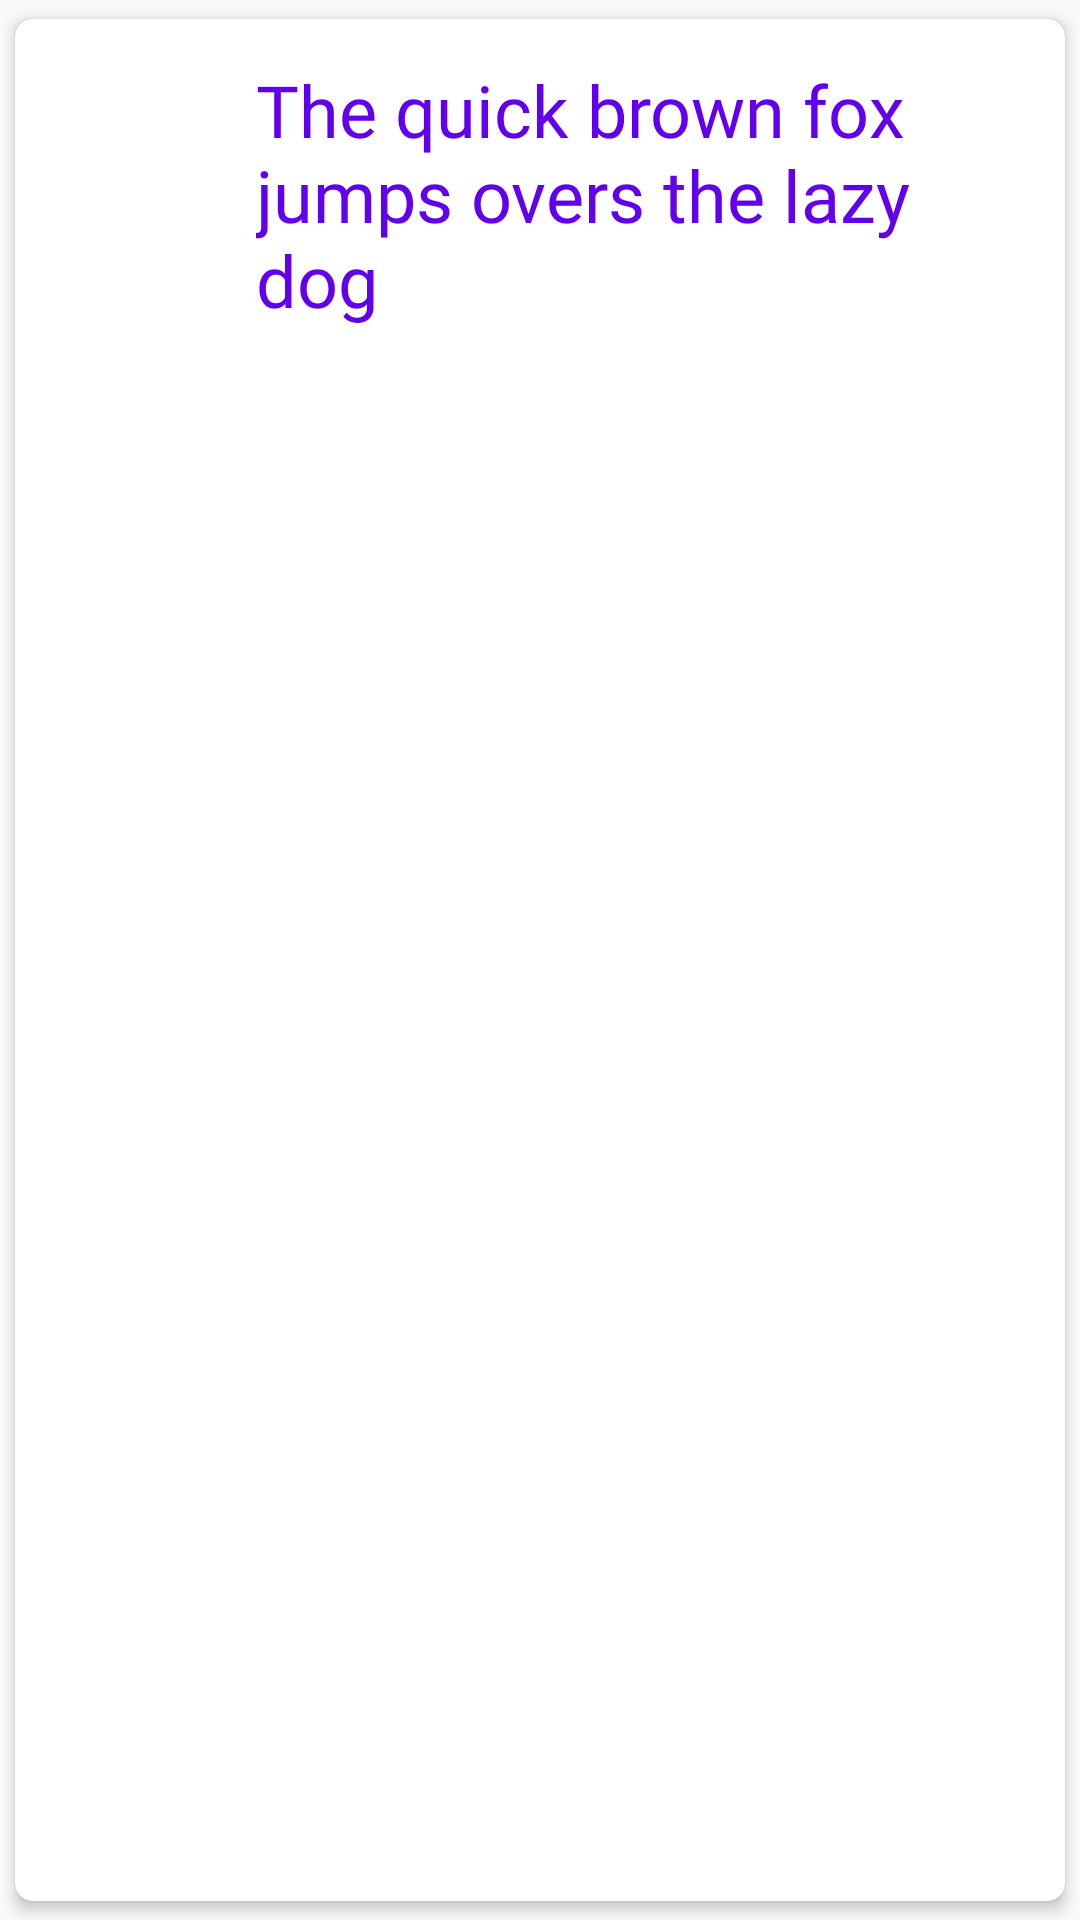

The Android layout XML behind this screen, and the referenced resources:
<!-- AndroidManifest.xml: application theme AppTheme -->
<!-- res/layout/adapter_loc_all.xml -->
<?xml version="1.0" encoding="utf-8"?>
<android.support.v7.widget.CardView xmlns:android="http://schemas.android.com/apk/res/android"
    xmlns:card_view="http://schemas.android.com/apk/res-auto"
    android:layout_width="match_parent"
    android:layout_height="wrap_content"
    android:layout_marginEnd="3dp"
    android:layout_marginStart="3dp"
    android:layout_marginTop="1dp"
    card_view:cardBackgroundColor="@color/white"
    card_view:cardCornerRadius="6dp"
    card_view:cardElevation="3dp"
    card_view:cardUseCompatPadding="true">

    <LinearLayout
        android:layout_width="match_parent"
        android:layout_height="wrap_content"
        android:baselineAligned="false"
        android:padding="5dp">

        <RelativeLayout
            android:layout_width="0dp"
            android:layout_height="wrap_content"
            android:layout_gravity="center"
            android:layout_weight="0.2"
            android:fillAfter="false"
            android:fillEnabled="false"
            android:orientation="vertical">

            <TextView
                android:id="@+id/circleText"
                android:layout_width="48dp"
                android:layout_height="48dp"
                android:layout_centerInParent="true"
                android:background="@drawable/bg_circle"
                android:gravity="center"
                android:text="T"
                android:textColor="@color/white"
                android:textSize="26sp" />

        </RelativeLayout>

        <LinearLayout
            android:layout_width="0dp"
            android:layout_height="wrap_content"
            android:layout_weight="0.8"
            android:layout_margin="4dp"
            android:orientation="vertical"
            android:padding="5dp">

            <TextView
                android:id="@+id/tvLocName"
                android:layout_width="match_parent"
                android:layout_height="wrap_content"
                android:fontFamily="@font/brandon_grotesque_medium"
                android:text="@string/test"
                android:textColor="@color/colorPrimary"
                android:textSize="24sp" />

        </LinearLayout>

    </LinearLayout>
</android.support.v7.widget.CardView>
<!-- resources referenced by this layout -->
<resources>
  <string name="test">The quick brown fox jumps overs the lazy dog</string>
  <style name="AppTheme" parent="Theme.AppCompat.Light.NoActionBar">
          <item name="colorPrimary">@color/colorPrimary</item>
          <item name="colorPrimaryDark">@color/colorPrimaryDark</item>
          <item name="colorAccent">@color/colorAccent</item>
      </style>
  <!-- not gathered from this repository: default colours our renderer supplied (Android Studio template values) -->
  <color name="white">#FFFFFFFF</color>
  <color name="colorPrimary">#FF6200EE</color>
  <color name="colorPrimaryDark">#FF3700B3</color>
  <color name="colorAccent">#FF03DAC5</color>
</resources>
